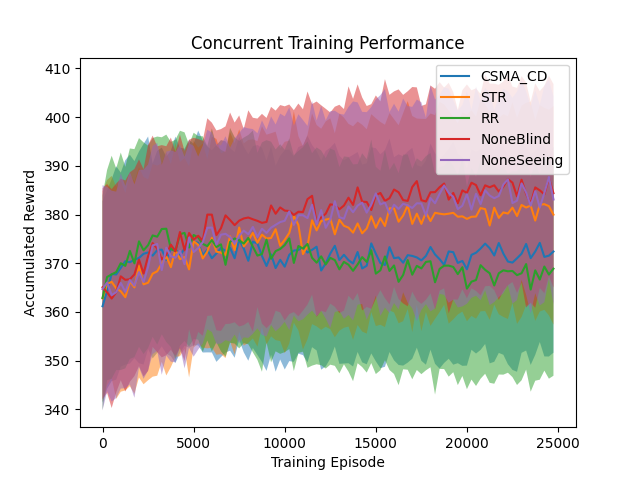

Values plotted in this chart, from the file beside it:
CSMA_CD_episodes, CSMA_CD_low, CSMA_CD_median, CSMA_CD_high, STR_episodes, STR_low, STR_median, STR_high, RR_episodes, RR_low, RR_median, RR_high, NoneBlind_episodes, NoneBlind_low, NoneBlind_median, NoneBlind_high, NoneSeeing_episodes, NoneSeeing_low, NoneSeeing_median, NoneSeeing_high
0, 341.4, 361.2, 382.7, 0, 341.6, 362.8, 384.8, 0, 339.8, 362.9, 383.9, 0, 342.1, 365.1, 385.4, 0, 339.8, 364.7, 386
250, 344.2, 364.3, 385, 250, 345, 365.7, 387.1, 250, 346, 367.2, 389.2, 250, 343.4, 364, 386.3, 250, 343.7, 366, 385.7
500, 345.8, 367.8, 387.3, 500, 346.4, 366.2, 387.9, 500, 346.3, 367.7, 392.1, 500, 340.3, 362.8, 385.2, 500, 341.6, 363.4, 384.9
750, 346.1, 367.7, 389.9, 750, 342.2, 364.9, 385.7, 750, 348.1, 368.2, 389.5, 750, 343.5, 364, 386.4, 750, 342.3, 364.1, 384.7
1000, 348.8, 369, 388.6, 1000, 343.6, 364.2, 386.9, 1000, 348.1, 370, 392.7, 1000, 346, 367.3, 387.3, 1000, 344.3, 365.9, 388.4
1250, 349.2, 370.4, 391.2, 1250, 343.9, 363, 384.4, 1250, 348.4, 369.5, 389.8, 1250, 343.7, 366.6, 387, 1250, 344.3, 364.1, 385.9
1500, 349.4, 370.2, 392.3, 1500, 344.8, 366.2, 388.2, 1500, 350.4, 372.5, 393.6, 1500, 345.7, 366.7, 388.7, 1500, 345.1, 366.5, 388.7
1750, 350.5, 370.7, 391, 1750, 343.2, 365, 386.8, 1750, 350.7, 370, 393.4, 1750, 346.8, 367.7, 389.4, 1750, 342.4, 365.4, 386.2
2000, 349.5, 371.1, 392.9, 2000, 346.5, 369.5, 389.7, 2000, 352.8, 374.5, 395.7, 2000, 348.9, 370.8, 391.3, 2000, 348.6, 368.2, 389.2
2250, 349.2, 371.9, 394.5, 2250, 345.2, 365.7, 387.7, 2250, 351.4, 372.7, 394.8, 2250, 346.7, 367.9, 389.3, 2250, 346.3, 366.2, 389.2
2500, 352.4, 372.2, 396, 2500, 346, 366, 387.2, 2500, 352.6, 373.7, 394.1, 2500, 347.9, 371.5, 394.3, 2500, 348, 369.2, 390.3
2750, 350.5, 371.6, 390.5, 2750, 346.7, 367.9, 390.4, 2750, 354.9, 375.7, 395.7, 2750, 352.8, 374.1, 396.2, 2750, 351.3, 373.7, 394.1
3000, 351.6, 372.7, 393.1, 3000, 346.9, 368.3, 390, 3000, 353.3, 375.4, 396, 3000, 351.8, 373, 394, 3000, 352.0, 374, 394.7
3250, 352.9, 372.8, 393.7, 3250, 349.8, 370, 390.6, 3250, 355.4, 377, 395.9, 3250, 350.7, 370.8, 394.3, 3250, 347.1, 368.6, 390.2
3500, 351.4, 370.7, 391.9, 3500, 347, 371.4, 392.8, 3500, 353.8, 377.1, 396.4, 3500, 351.1, 371.7, 394, 3500, 351, 373.2, 392.9
3750, 350.9, 373, 393.1, 3750, 348.7, 369.2, 390.4, 3750, 352.8, 372.9, 394.9, 3750, 352.2, 373.8, 395.8, 3750, 349.8, 371.4, 393.2
4000, 349.5, 373, 396, 4000, 350.8, 372.8, 394.7, 4000, 350.3, 372.5, 395.4, 4000, 351, 372.4, 392.9, 4000, 349.6, 371.1, 392.8
4250, 351.5, 371.6, 393.7, 4250, 350.9, 370.8, 390.8, 4250, 353.1, 375.9, 397.2, 4250, 352.6, 376.4, 396.4, 4250, 352.8, 372.5, 394.3
4500, 353, 373, 393.5, 4500, 352.4, 371.3, 391.6, 4500, 354, 376.2, 396.9, 4500, 349.9, 372.7, 393.1, 4500, 348.4, 369.8, 391.9
4750, 352.7, 374, 395.3, 4750, 346.5, 368.7, 389.9, 4750, 352.9, 373.2, 394.3, 4750, 356.5, 376.2, 395.4, 4750, 352.6, 375.3, 394.6
5000, 353.1, 374.4, 394.5, 5000, 352.6, 374.5, 395.1, 5000, 354.4, 375.8, 396.8, 5000, 352.8, 374.8, 395.7, 5000, 350.8, 372.3, 394.1
5250, 353.1, 374.2, 397.2, 5250, 353.6, 373.8, 393.7, 5250, 354.3, 375.3, 396.1, 5250, 355.9, 375.6, 395.5, 5250, 352.3, 373.1, 391.9
5500, 351.7, 371.6, 395.2, 5500, 352.6, 371, 394.6, 5500, 351.8, 374, 396.1, 5500, 355.1, 374.6, 395.1, 5500, 353.5, 374.3, 394.1
5750, 351.7, 372.8, 394, 5750, 352.5, 372.4, 391.4, 5750, 354.1, 373.5, 394.1, 5750, 359.2, 380, 399.8, 5750, 356.4, 377.3, 397.4
6000, 351.7, 371, 393.2, 6000, 352.7, 375.2, 396, 6000, 351.9, 374.8, 397.7, 6000, 359.3, 380, 398.9, 6000, 355.9, 377.3, 396.9
6250, 349.8, 372, 394.2, 6250, 351.2, 372.4, 395.5, 6250, 353.8, 373.3, 394.1, 6250, 356.2, 375.8, 397.3, 6250, 353.4, 373.8, 394.5
6500, 350.7, 373.1, 395.3, 6500, 351.3, 372.2, 392.6, 6500, 351.9, 373.9, 393.3, 6500, 356.1, 377.2, 397.5, 6500, 353.5, 375.9, 394.2
6750, 351.7, 372.5, 395, 6750, 350.5, 371.7, 393, 6750, 350.8, 369.7, 392.8, 6750, 357.5, 379.8, 398.1, 6750, 354.2, 376, 396.1
7000, 352.1, 373.2, 393.6, 7000, 354, 375.5, 396.9, 7000, 353.7, 374.4, 397.8, 7000, 357.6, 378.9, 400.9, 7000, 353.9, 375.4, 393.7
7250, 350.6, 371, 392.8, 7250, 351.2, 372.7, 394.6, 7250, 353.5, 375.1, 395.9, 7250, 357.9, 377.8, 398.9, 7250, 355.3, 374, 395.6
7500, 354.3, 374.8, 395.9, 7500, 355.9, 377.3, 397.5, 7500, 352.5, 374.7, 395.1, 7500, 357, 378.7, 400.3, 7500, 353.6, 375.6, 396.7
7750, 351.7, 373, 393.9, 7750, 353.1, 373.5, 394.6, 7750, 353.6, 374, 395.8, 7750, 357.3, 379.2, 397.6, 7750, 354.8, 376.7, 398
8000, 350, 370.5, 392.3, 8000, 353.6, 374.6, 395.3, 8000, 353.4, 375.2, 396.3, 8000, 357.9, 379.4, 401.4, 8000, 354.7, 375.9, 397.7
8250, 352.6, 374.4, 394, 8250, 354.6, 376.2, 395.4, 8250, 351.7, 373.4, 397.2, 8250, 356, 379, 399.9, 8250, 355.5, 377.5, 397.5
8500, 351.2, 374.1, 394.3, 8500, 352.9, 374.2, 395.1, 8500, 350.2, 371.6, 392.7, 8500, 361, 378.7, 399.7, 8500, 356.6, 375.4, 396.7
8750, 349.7, 371.5, 393.7, 8750, 357, 375.9, 398.1, 8750, 347.7, 371.9, 394.8, 8750, 357.6, 378.3, 400.7, 8750, 355.3, 377.1, 399.3
9000, 347.9, 369.4, 391, 9000, 353.3, 375.1, 396.4, 9000, 353.7, 374.8, 395.3, 9000, 356.7, 378.5, 399.8, 9000, 354.9, 376.2, 397.4
9250, 351.2, 371.8, 394, 9250, 355, 375.2, 396.7, 9250, 349.7, 370.9, 395, 9250, 357.6, 381.9, 402.1, 9250, 357.3, 377.3, 400.1
9500, 347.7, 369, 390, 9500, 354.2, 377, 397, 9500, 351.9, 372.5, 393.4, 9500, 360.2, 380.2, 401.3, 9500, 356, 377.9, 398.5
9750, 350.2, 370.7, 392, 9750, 354, 373.6, 393.6, 9750, 351.4, 372.9, 394.4, 9750, 359.9, 381.5, 402.5, 9750, 356.9, 378.4, 400.7
10000, 348.2, 369.3, 393.2, 10000, 351.5, 374.8, 394.9, 10000, 351.7, 373.7, 393.3, 10000, 358.3, 380.8, 402.2, 10000, 358, 378.7, 400.2
10250, 349.9, 371.7, 393.3, 10250, 353.5, 376.2, 395.2, 10250, 352.4, 375.1, 395.6, 10250, 359.6, 380.7, 402.6, 10250, 356.3, 380.6, 402
10500, 349.8, 372.6, 391.9, 10500, 357.8, 379.7, 401.2, 10500, 347.9, 370.1, 392.2, 10500, 360, 379.9, 401.4, 10500, 359.3, 377.9, 398.3
10750, 351.4, 372.7, 393.8, 10750, 356.2, 377.8, 396.1, 10750, 351.6, 373.5, 393.1, 10750, 359.1, 380.6, 402.8, 10750, 358.1, 379.8, 400.6
11000, 351.1, 373.2, 394.2, 11000, 352.3, 371.9, 394, 11000, 351.8, 373, 393.8, 11000, 360.3, 380.5, 401.6, 11000, 358.5, 379.8, 399.4
11250, 349.7, 372.2, 396.2, 11250, 354.4, 373.5, 396.4, 11250, 348.5, 374, 395, 11250, 361.5, 383.2, 405.3, 11250, 359.4, 379.3, 398.2
11500, 352.8, 372.7, 394.3, 11500, 357.5, 378.8, 400.7, 11500, 349, 371.1, 392.6, 11500, 363.6, 383.8, 402.7, 11500, 360.3, 382.0, 403.3
11750, 352.1, 373.4, 393, 11750, 357, 376.7, 398.4, 11750, 349.3, 370.1, 393.8, 11750, 359, 378.4, 403.2, 11750, 359.1, 377.9, 399.3
12000, 348.1, 368.5, 391.1, 12000, 356.3, 378.7, 397.6, 12000, 349.1, 371.4, 393.2, 12000, 360.3, 379.4, 402.4, 12000, 360.2, 380.9, 402.3
12250, 348.8, 370, 393.1, 12250, 356.9, 379, 399.1, 12250, 348.4, 369.7, 391.6, 12250, 359.9, 380.2, 401.7, 12250, 358.6, 377.3, 399.3
12500, 350.4, 372, 393.7, 12500, 356.5, 379.2, 399.7, 12500, 349.2, 371.1, 393.5, 12500, 361.7, 382.1, 401, 12500, 356.7, 378.9, 401.2
12750, 352.9, 373.6, 394.7, 12750, 354.8, 375.9, 396.7, 12750, 348.9, 370.6, 393.1, 12750, 361.1, 381.9, 402.1, 12750, 360, 382.7, 401.3
13000, 349.3, 370.7, 392.1, 13000, 356.1, 378.9, 400.7, 13000, 347.4, 368.7, 389.7, 13000, 359.8, 381.1, 402.5, 13000, 360.2, 379.5, 400.7
13250, 349.4, 371.7, 391.1, 13250, 356.7, 377.7, 399.9, 13250, 349.2, 370.3, 391.9, 13250, 360.3, 381.8, 401.7, 13250, 358.6, 379.1, 400.5
13500, 349.5, 370.6, 391.7, 13500, 357, 377.3, 398.6, 13500, 347.8, 369.7, 391.8, 13500, 363.3, 383.5, 406.3, 13500, 359.4, 381.7, 402.1
13750, 348.8, 369.9, 392.2, 13750, 354.3, 376.3, 398.1, 13750, 345.8, 368.4, 390.3, 13750, 362.4, 382, 403.7, 13750, 358.2, 380.5, 403.2
14000, 351.8, 372.3, 392.8, 14000, 357.3, 378.2, 399.1, 14000, 349.5, 369.8, 390.3, 14000, 363.9, 385.6, 406.7, 14000, 361.5, 381.8, 403
14250, 349.7, 368.9, 390.3, 14250, 356, 376.1, 398.4, 14250, 348.7, 371.3, 392.6, 14250, 360.3, 382.6, 404, 14250, 361.6, 382.4, 401.1
14500, 349.2, 369.5, 390.5, 14500, 355.5, 377.1, 397.5, 14500, 347.5, 370.3, 391.4, 14500, 361, 382.6, 402.3, 14500, 358.4, 380.4, 401
14750, 351.5, 374.1, 393.8, 14750, 360, 379.6, 400.6, 14750, 349.5, 372.7, 395.4, 14750, 360.7, 380.9, 402.7, 14750, 360.6, 382.1, 402.1
... 40 more rows
